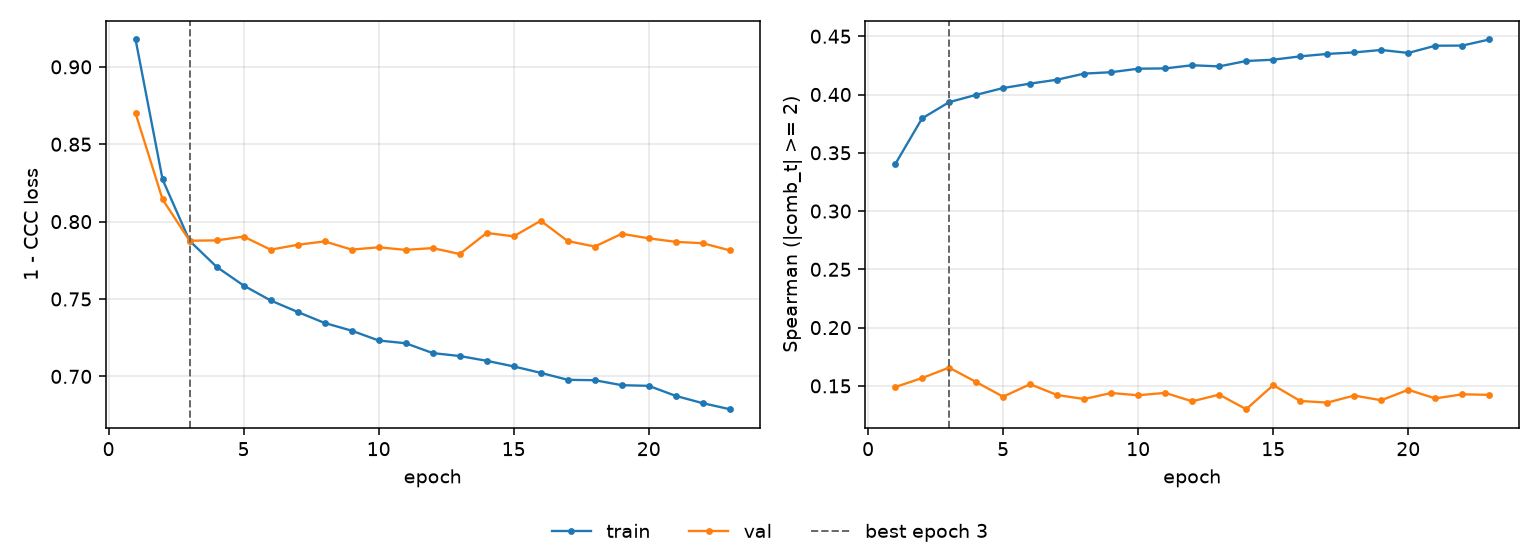

The table this chart was drawn from, first rows:
epoch, tr_loss, vl_loss, tr_sp, vl_sp, is_best
1, 0.9177, 0.87, 0.34, 0.149, False
2, 0.8272, 0.8143, 0.3795, 0.1567, False
3, 0.7876, 0.7877, 0.3934, 0.1657, True
4, 0.7708, 0.7879, 0.3997, 0.1533, False
5, 0.7587, 0.7903, 0.4056, 0.1407, False
6, 0.7491, 0.7819, 0.4093, 0.1514, False
7, 0.7416, 0.785, 0.4127, 0.1422, False
8, 0.7345, 0.7872, 0.4179, 0.1387, False
9, 0.7295, 0.7819, 0.4191, 0.1439, False
10, 0.7232, 0.7834, 0.4222, 0.1419, False
11, 0.7214, 0.7817, 0.4224, 0.144, False
12, 0.7151, 0.7829, 0.4251, 0.1367, False
13, 0.7132, 0.7791, 0.4241, 0.1425, False
14, 0.7101, 0.7927, 0.4288, 0.13, False
15, 0.7064, 0.7905, 0.4299, 0.1506, False
16, 0.7023, 0.8006, 0.4327, 0.1371, False
17, 0.6978, 0.7874, 0.4348, 0.1356, False
18, 0.6975, 0.7839, 0.4361, 0.1417, False
19, 0.6943, 0.7921, 0.4382, 0.1377, False
20, 0.6939, 0.7892, 0.4357, 0.1467, False
21, 0.6874, 0.7869, 0.4419, 0.1392, False
22, 0.6827, 0.786, 0.442, 0.1428, False
23, 0.6788, 0.7814, 0.4472, 0.1423, False
